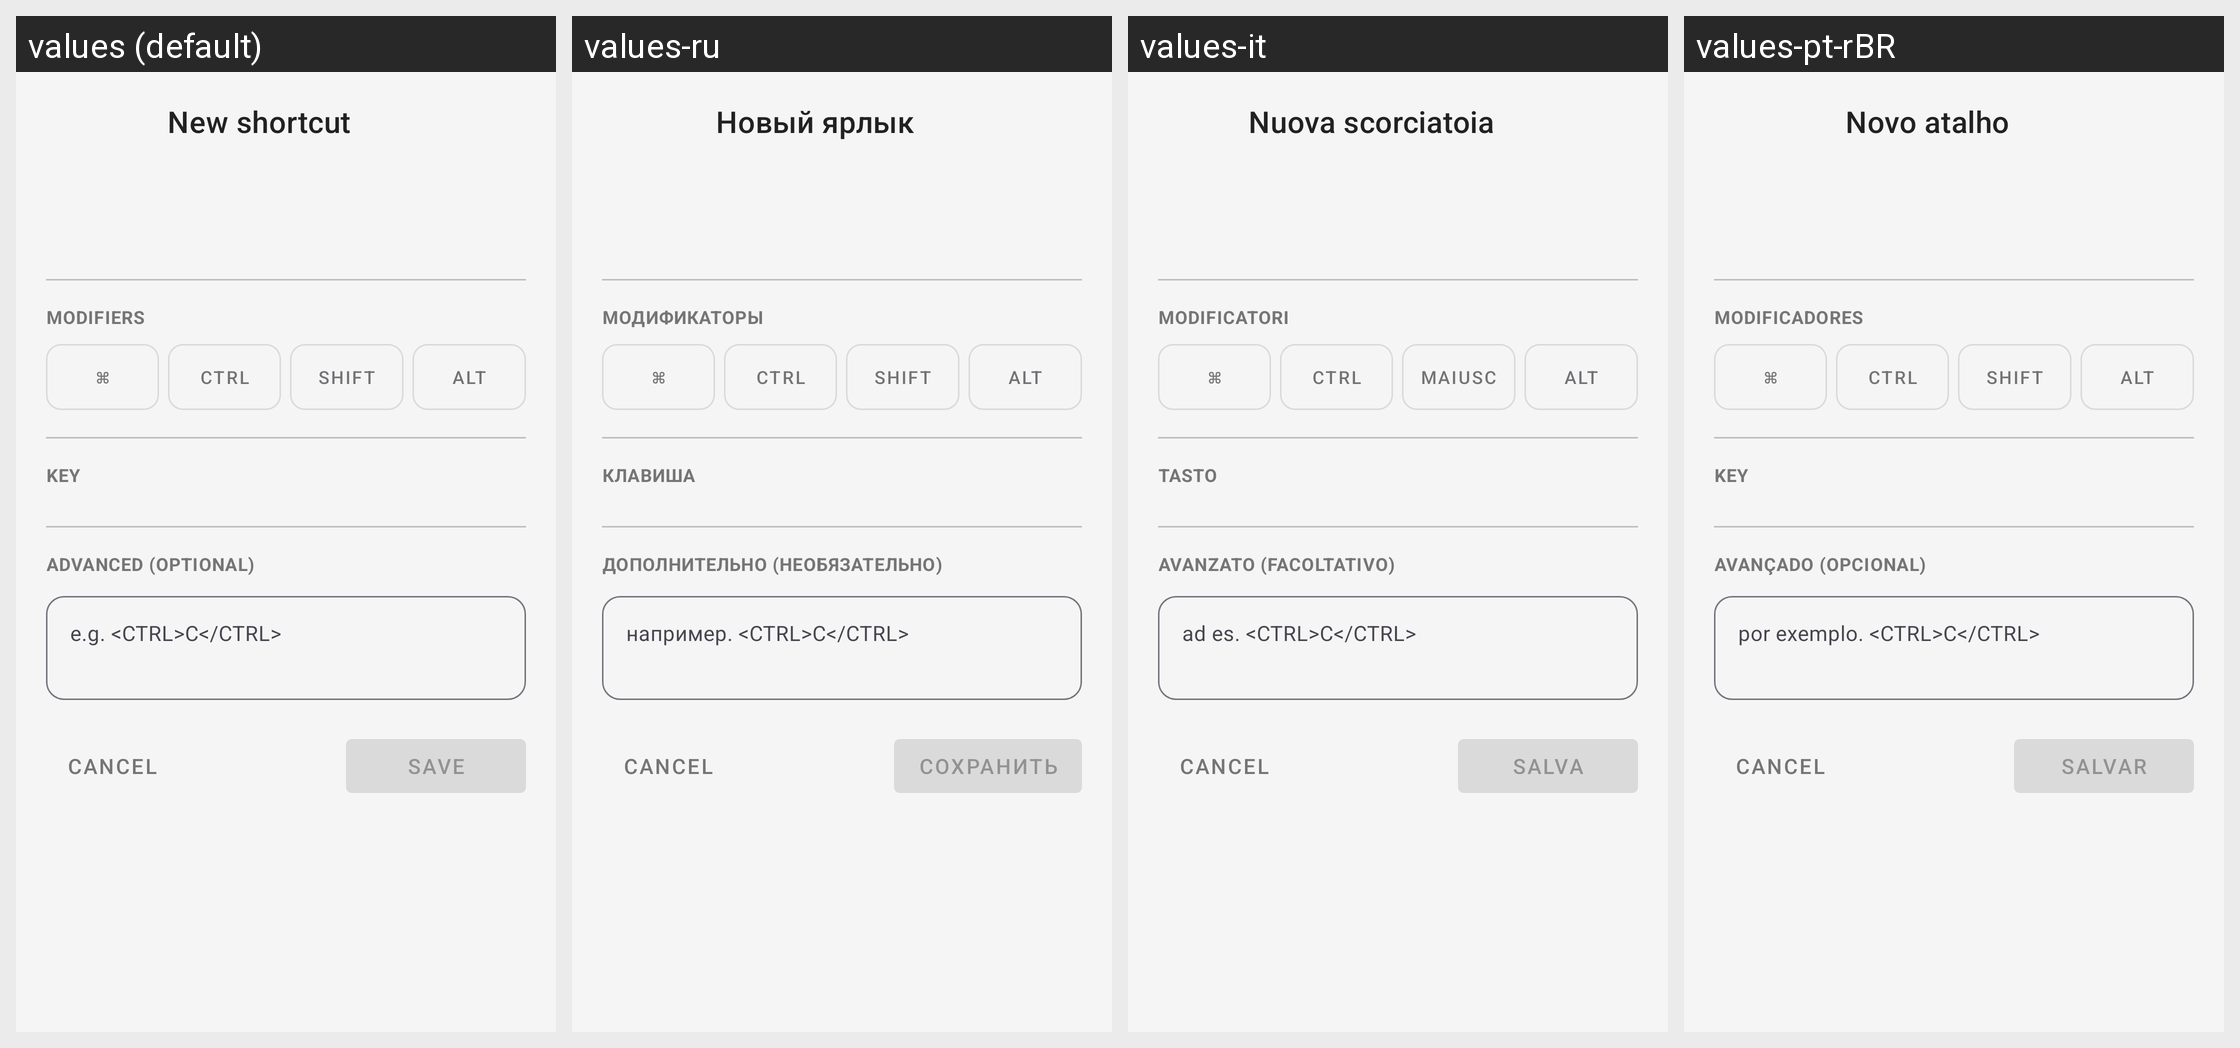

Translations of the strings shown on this Android screen, per locale in the grid:
Android screen res/layout/bottomsheet_create_shortcut.xml rendered under 4 locales, left to right: values (default), values-ru, values-it, values-pt-rBR. Device: Nexus 5 (rendered at 1080×1920; each locale shown at half size, 540×960, under a caption strip naming it); theme Theme.KeyCmd.
Other locales in the repository, not shown: values-de, values-es, values-fr, values-ja, values-ko, values-zh-rCN, values-zh-rHK, values-zh-rTW.
Strings drawn on this screen, with the default value and each locale's value (text and hints the layout hard-codes, and strings that could not be matched under every locale, appear in the picture but are not listed):

create_shortcut_sheet_title
  values: New shortcut
  values-ru: Новый ярлык
  values-it: Nuova scorciatoia
  values-pt-rBR: Novo atalho

create_shortcut_modifiers_label
  values: Modifiers
  values-ru: Модификаторы
  values-it: Modificatori
  values-pt-rBR: Modificadores

create_shortcut_mod_cmd
  values: ⌘
  values-ru: ⌘
  values-it: ⌘
  values-pt-rBR: ⌘

create_shortcut_mod_ctrl
  values: Ctrl
  values-ru: Ctrl
  values-it: Ctrl
  values-pt-rBR: Ctrl

create_shortcut_mod_shift
  values: Shift
  values-ru: Shift
  values-it: Maiusc
  values-pt-rBR: Shift

create_shortcut_mod_alt
  values: Alt
  values-ru: Alt
  values-it: Alt
  values-pt-rBR: Alt

create_shortcut_key_label
  values: Key
  values-ru: Клавиша
  values-it: Tasto
  values-pt-rBR: Key

create_shortcut_advanced_label
  values: Advanced (optional)
  values-ru: Дополнительно (необязательно)
  values-it: Avanzato (facoltativo)
  values-pt-rBR: Avançado (opcional)

create_shortcut_advanced_hint
  values: e.g. <CTRL>C</CTRL>
  values-ru: например. <CTRL>C</CTRL>
  values-it: ad es. <CTRL>C</CTRL>
  values-pt-rBR: por exemplo. <CTRL>C</CTRL>

create_shortcut_save
  values: Save
  values-ru: Сохранить
  values-it: Salva
  values-pt-rBR: Salvar
